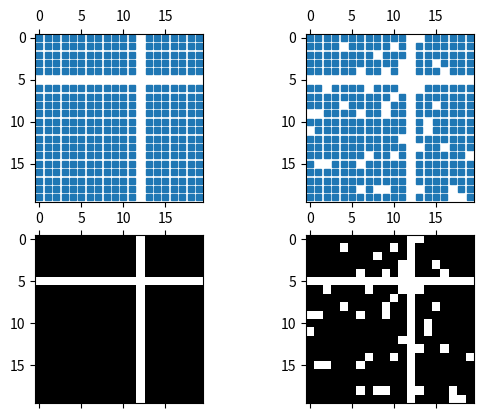

Here is the Python script that generated this plot:
import matplotlib.pyplot as plt
import numpy as np

# Fixing random state for reproducibility
np.random.seed(19680801)

fig, axs = plt.subplots(2, 2)
ax1 = axs[0, 0]
ax2 = axs[0, 1]
ax3 = axs[1, 0]
ax4 = axs[1, 1]

x = np.random.randn(20, 20)
x[5, :] = 0.
x[:, 12] = 0.

ax1.spy(x, markersize=5)
ax2.spy(x, precision=0.1, markersize=5)

ax3.spy(x)
ax4.spy(x, precision=0.1)

plt.show()